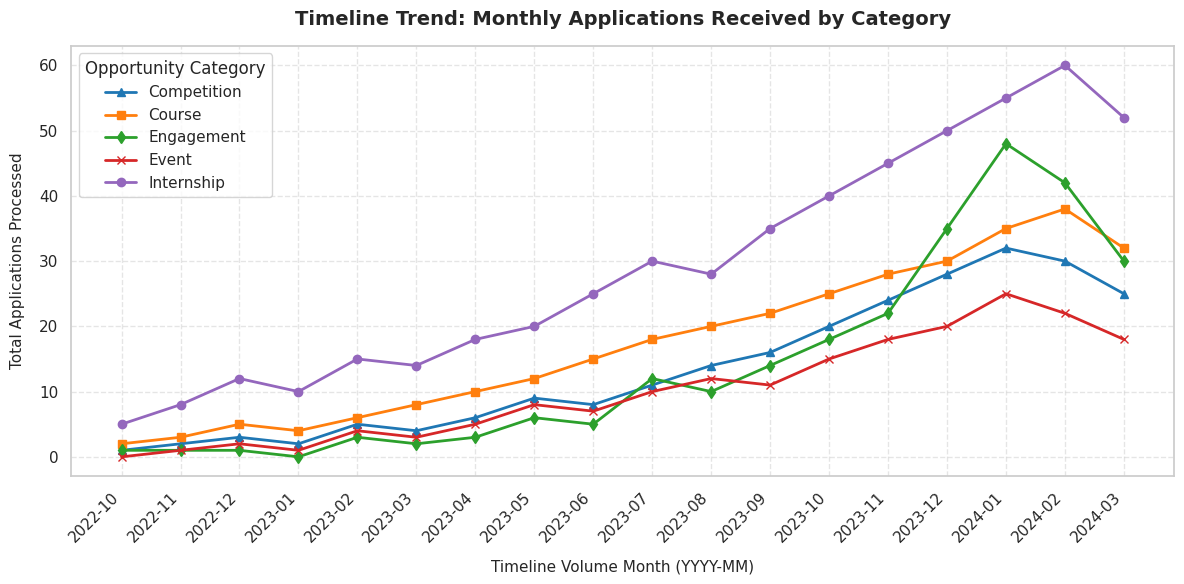

Recreate this plot in Python.
import pandas as pd
import matplotlib.pyplot as plt
import seaborn as sns

# Set clean aesthetic guidelines
sns.set_theme(style="whitegrid")

# 18-month index window
months = [
    '2022-10', '2022-11', '2022-12', '2023-01', '2023-02', '2023-03', 
    '2023-04', '2023-05', '2023-06', '2023-07', '2023-08', '2023-09', 
    '2023-10', '2023-11', '2023-12', '2024-01', '2024-02', '2024-03'
]

# Populated dictionary with 18 values per category
category_trends = {
    'Month': months,
    'Internship': [5, 8, 12, 10, 15, 14, 18, 20, 25, 30, 28, 35, 40, 45, 50, 55, 60, 52],
    'Course': [2, 3, 5, 4, 6, 8, 10, 12, 15, 18, 20, 22, 25, 28, 30, 35, 38, 32],
    'Event': [0, 1, 2, 1, 4, 3, 5, 8, 7, 10, 12, 11, 15, 18, 20, 25, 22, 18],
    'Competition': [1, 2, 3, 2, 5, 4, 6, 9, 8, 11, 14, 16, 20, 24, 28, 32, 30, 25],
    'Engagement': [1, 1, 1, 0, 3, 2, 3, 6, 5, 12, 10, 14, 18, 22, 35, 48, 42, 30]
}

# Create target DataFrame
df_trends = pd.DataFrame(category_trends)

# Configure chart dimensions
plt.figure(figsize=(12, 6))

# Plot configuration keys
categories = ['Competition', 'Course', 'Engagement', 'Event', 'Internship']
markers = ['^', 's', 'd', 'x', 'o']
colors = ['#1f77b4', '#ff7f0e', '#2ca02c', '#d62728', '#9467bd']

# Build multi-line mapping layout
for cat, marker, color in zip(categories, markers, colors):
    plt.plot(
        df_trends['Month'], 
        df_trends[cat], 
        marker=marker, 
        label=cat, 
        linewidth=2.0, 
        markersize=6,
        color=color
    )

# Formatting labels and title elements
plt.title("Timeline Trend: Monthly Applications Received by Category", fontsize=14, fontweight='bold', pad=15)
plt.xlabel("Timeline Volume Month (YYYY-MM)", fontsize=11, labelpad=10)
plt.ylabel("Total Applications Processed", fontsize=11, labelpad=10)
plt.xticks(rotation=45, ha='right')

# Layout cleanups
plt.legend(title="Opportunity Category", loc="upper left", frameon=True)
plt.grid(True, linestyle="--", alpha=0.5)
plt.tight_layout()

# Save final graphic artifact at 300 DPI
plt.savefig("monthly_trends_by_category.png", dpi=300)
plt.show()
print("Successfully generated: monthly_trends_by_category.png")
